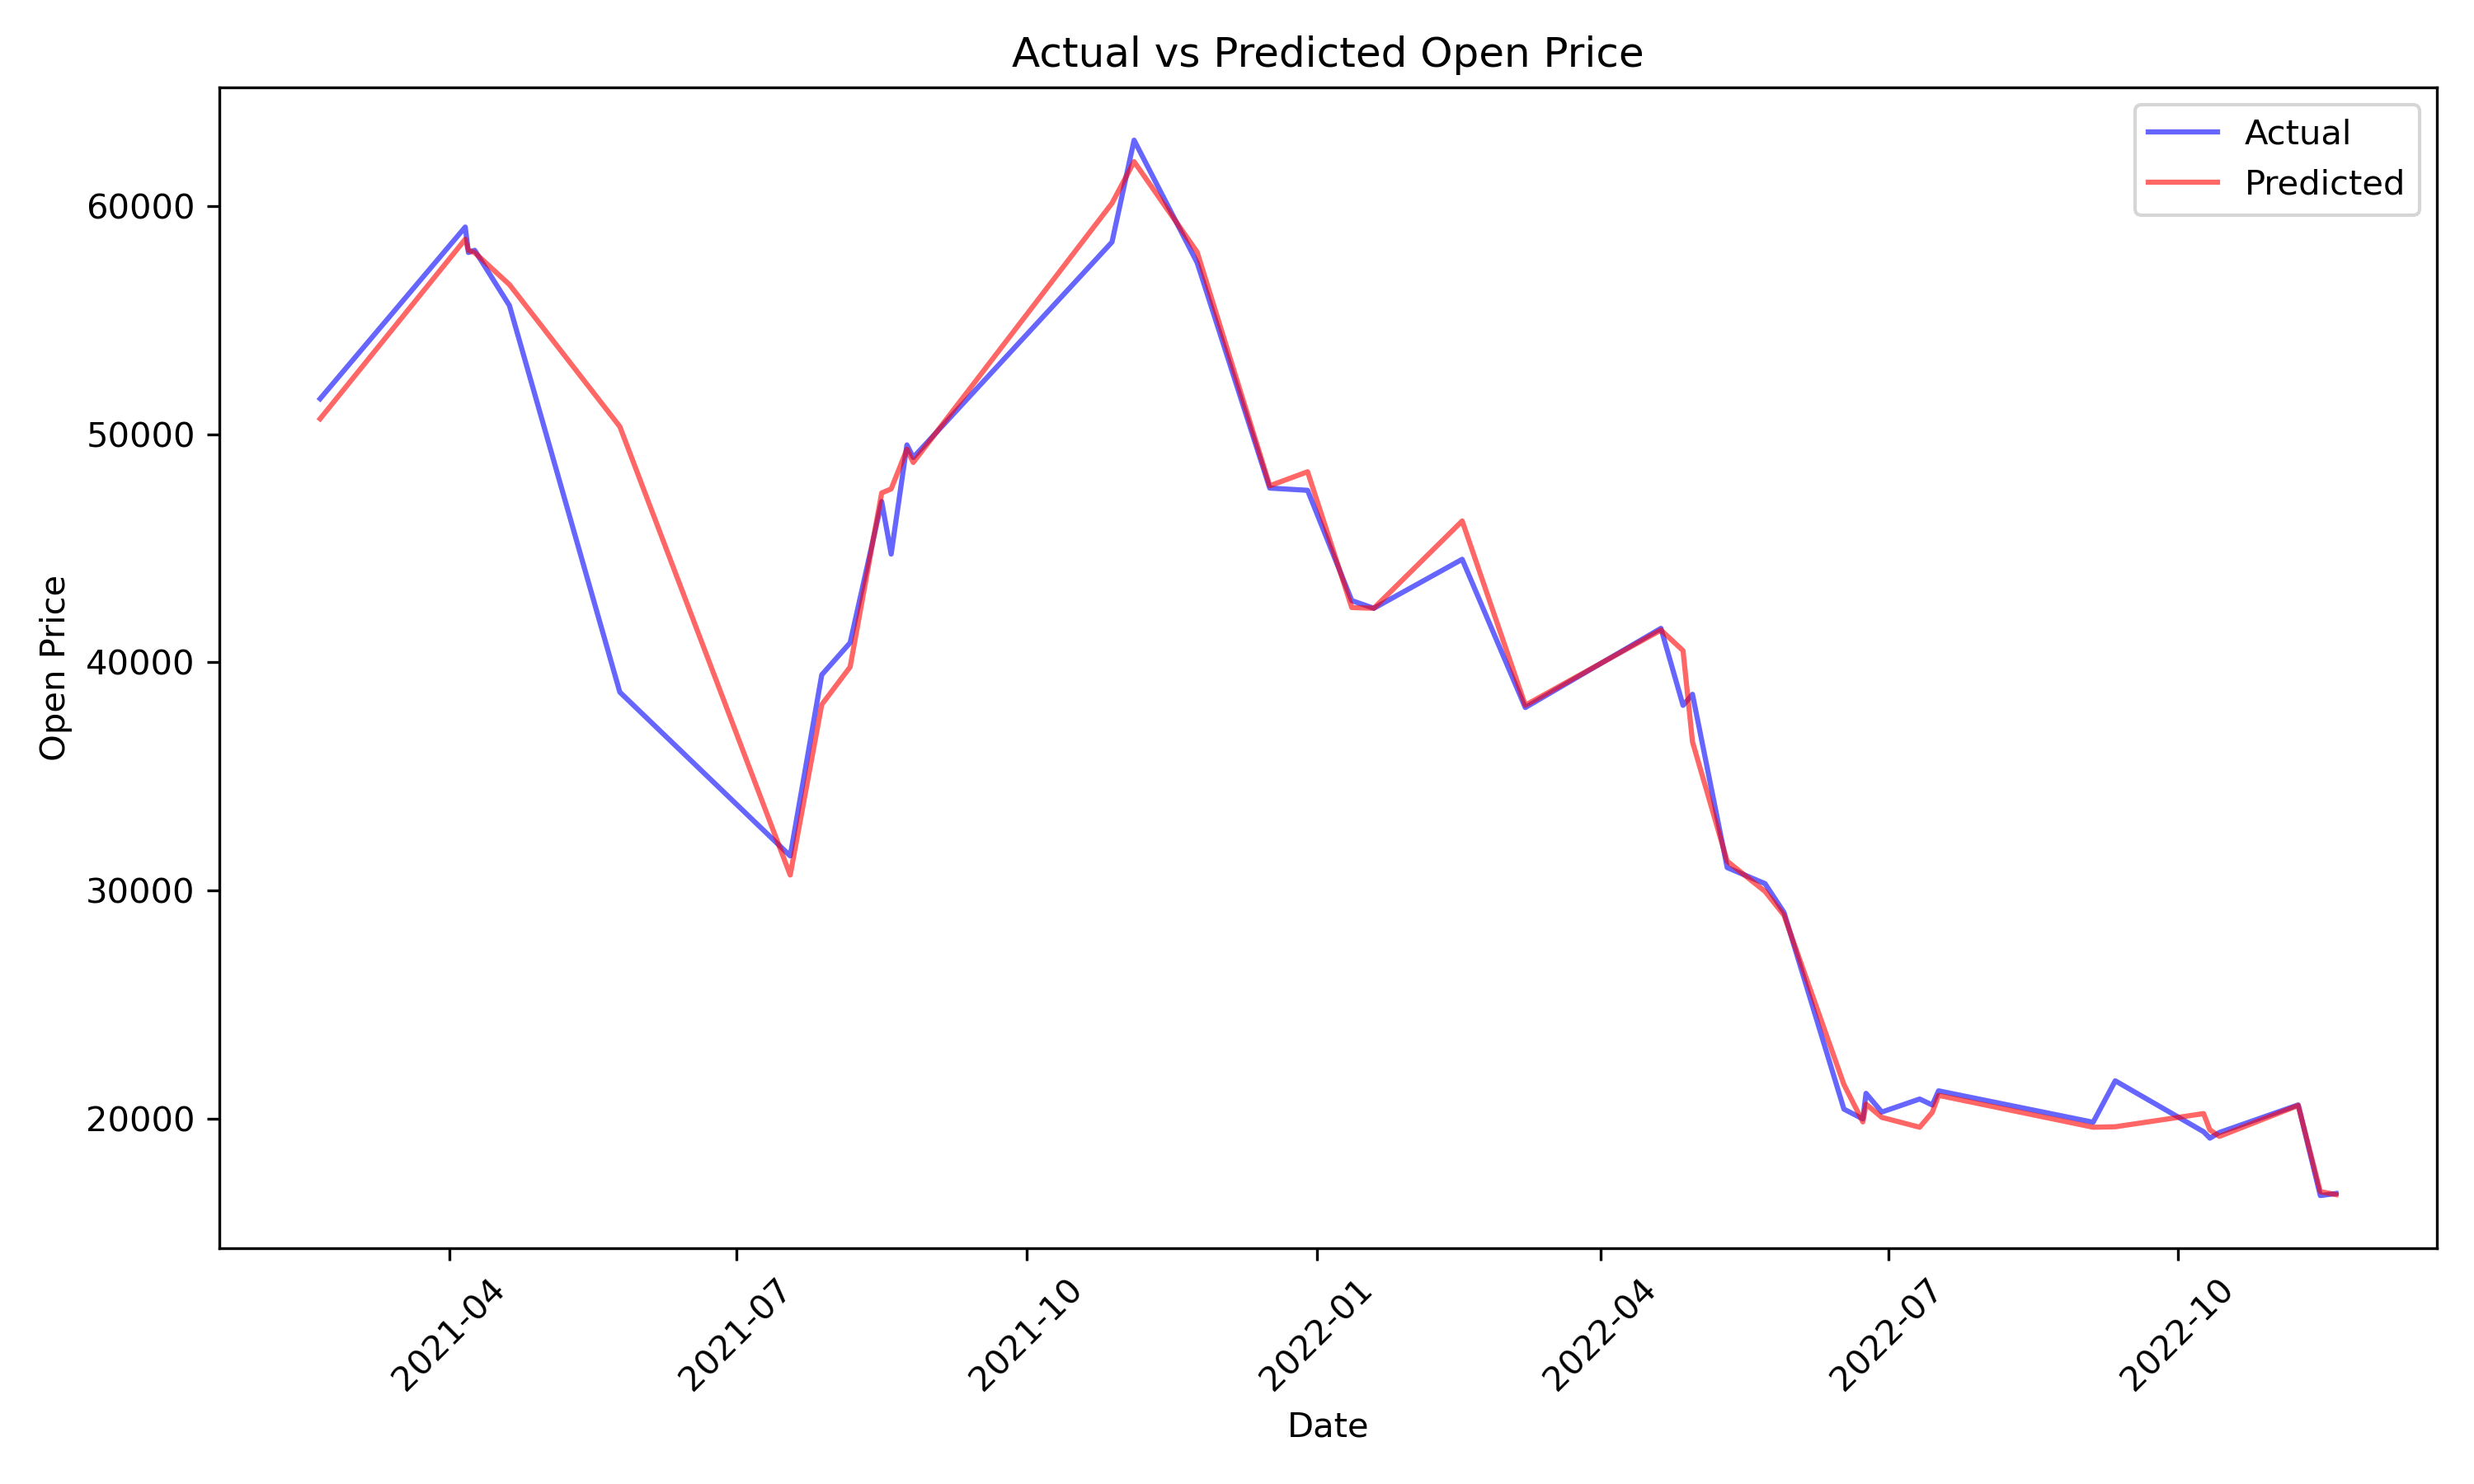

The Python source for this figure:
# @Author  : Sixing Wu
# @Time    : 2024/11/9
# @Mac, Python 3.11
# @Function: Using sentiment scores, with the previous day's data (optional) of open, close, high,
# low, market cap, and volume to predict the next day's open price by random forest

import pandas as pd
from sklearn.ensemble import RandomForestRegressor
from sklearn.model_selection import train_test_split
from sklearn.metrics import mean_squared_error, mean_absolute_error
import matplotlib.pyplot as plt
from math import sqrt

def random_forest_prediction(data, feature):
    # Load the CSV file into a DataFrame
    data_df = pd.read_csv(data)
    data_df = data_df.sort_values(by='Start', ascending=True).reset_index(drop=True)

    # Convert the 'Start' column to a datetime format
    data_df['Start'] = pd.to_datetime(data_df['Start']).dt.date

    # Generate daily info with sentiment scores and price data
    daily_info = data_df.copy()

    # Shift the features to get the previous day's data for each row
    feature_with_sentiment = feature + ['sentiment_score']
    variables = []

    for x in feature_with_sentiment:
        variables.append(f'prev_{x}')
        daily_info[f'prev_{x}'] = daily_info[x].shift(1)

    # Drop rows with NaN values (which will appear in the first row after shifting)
    daily_info = daily_info.dropna()

    # Define X (features) and y (target)
    X = daily_info[variables]
    y = daily_info['Open']  # The current day's open price
    dates = daily_info['Start']  # Store the dates for plotting

    # Split the data into training and testing sets
    X_train, X_test, y_train, y_test, dates_train, dates_test = train_test_split(X, y, dates, test_size=0.2, random_state=42)

    # Initialize and train the Random Forest model
    model = RandomForestRegressor(n_estimators=100, random_state=42)
    model.fit(X_train, y_train)

    # Make predictions
    y_pred = model.predict(X_test)

    # Calculate the error for evaluation
    mse = mean_squared_error(y_test, y_pred)
    print(f"Mean Squared Error: {mse}")
    rmse = sqrt(mse)
    print(f"Root Mean Squared Error: {rmse}")
    mae = mean_absolute_error(y_test, y_pred)
    print(f"Mean Absolute Error: {mae}")

    # Print and plot predictions vs actual values
    results = pd.DataFrame({'Date': dates_test, 'Actual': y_test, 'Predicted': y_pred}).sort_values(by='Date')
    print(results)

    plt.figure(figsize=(10, 6))
    plt.plot(results['Date'], results['Actual'].values, label='Actual', color='blue', alpha=0.6)
    plt.plot(results['Date'], results['Predicted'].values, label='Predicted', color='red', alpha=0.6)
    plt.title('Actual vs Predicted Open Price')
    plt.legend()
    plt.xlabel('Date')
    plt.ylabel('Open Price')
    plt.xticks(rotation=45)
    plt.tight_layout()
    plt.savefig('random_forest_prediction.png', format='png', dpi=300)
    plt.show()

# Run the function
data = '../data/Bitcoin_Price/price_sentiment_data.csv'
selected_feature = ['Open', 'High', 'Low', 'Close', 'Volume', 'Market Cap']
random_forest_prediction(data, selected_feature)
